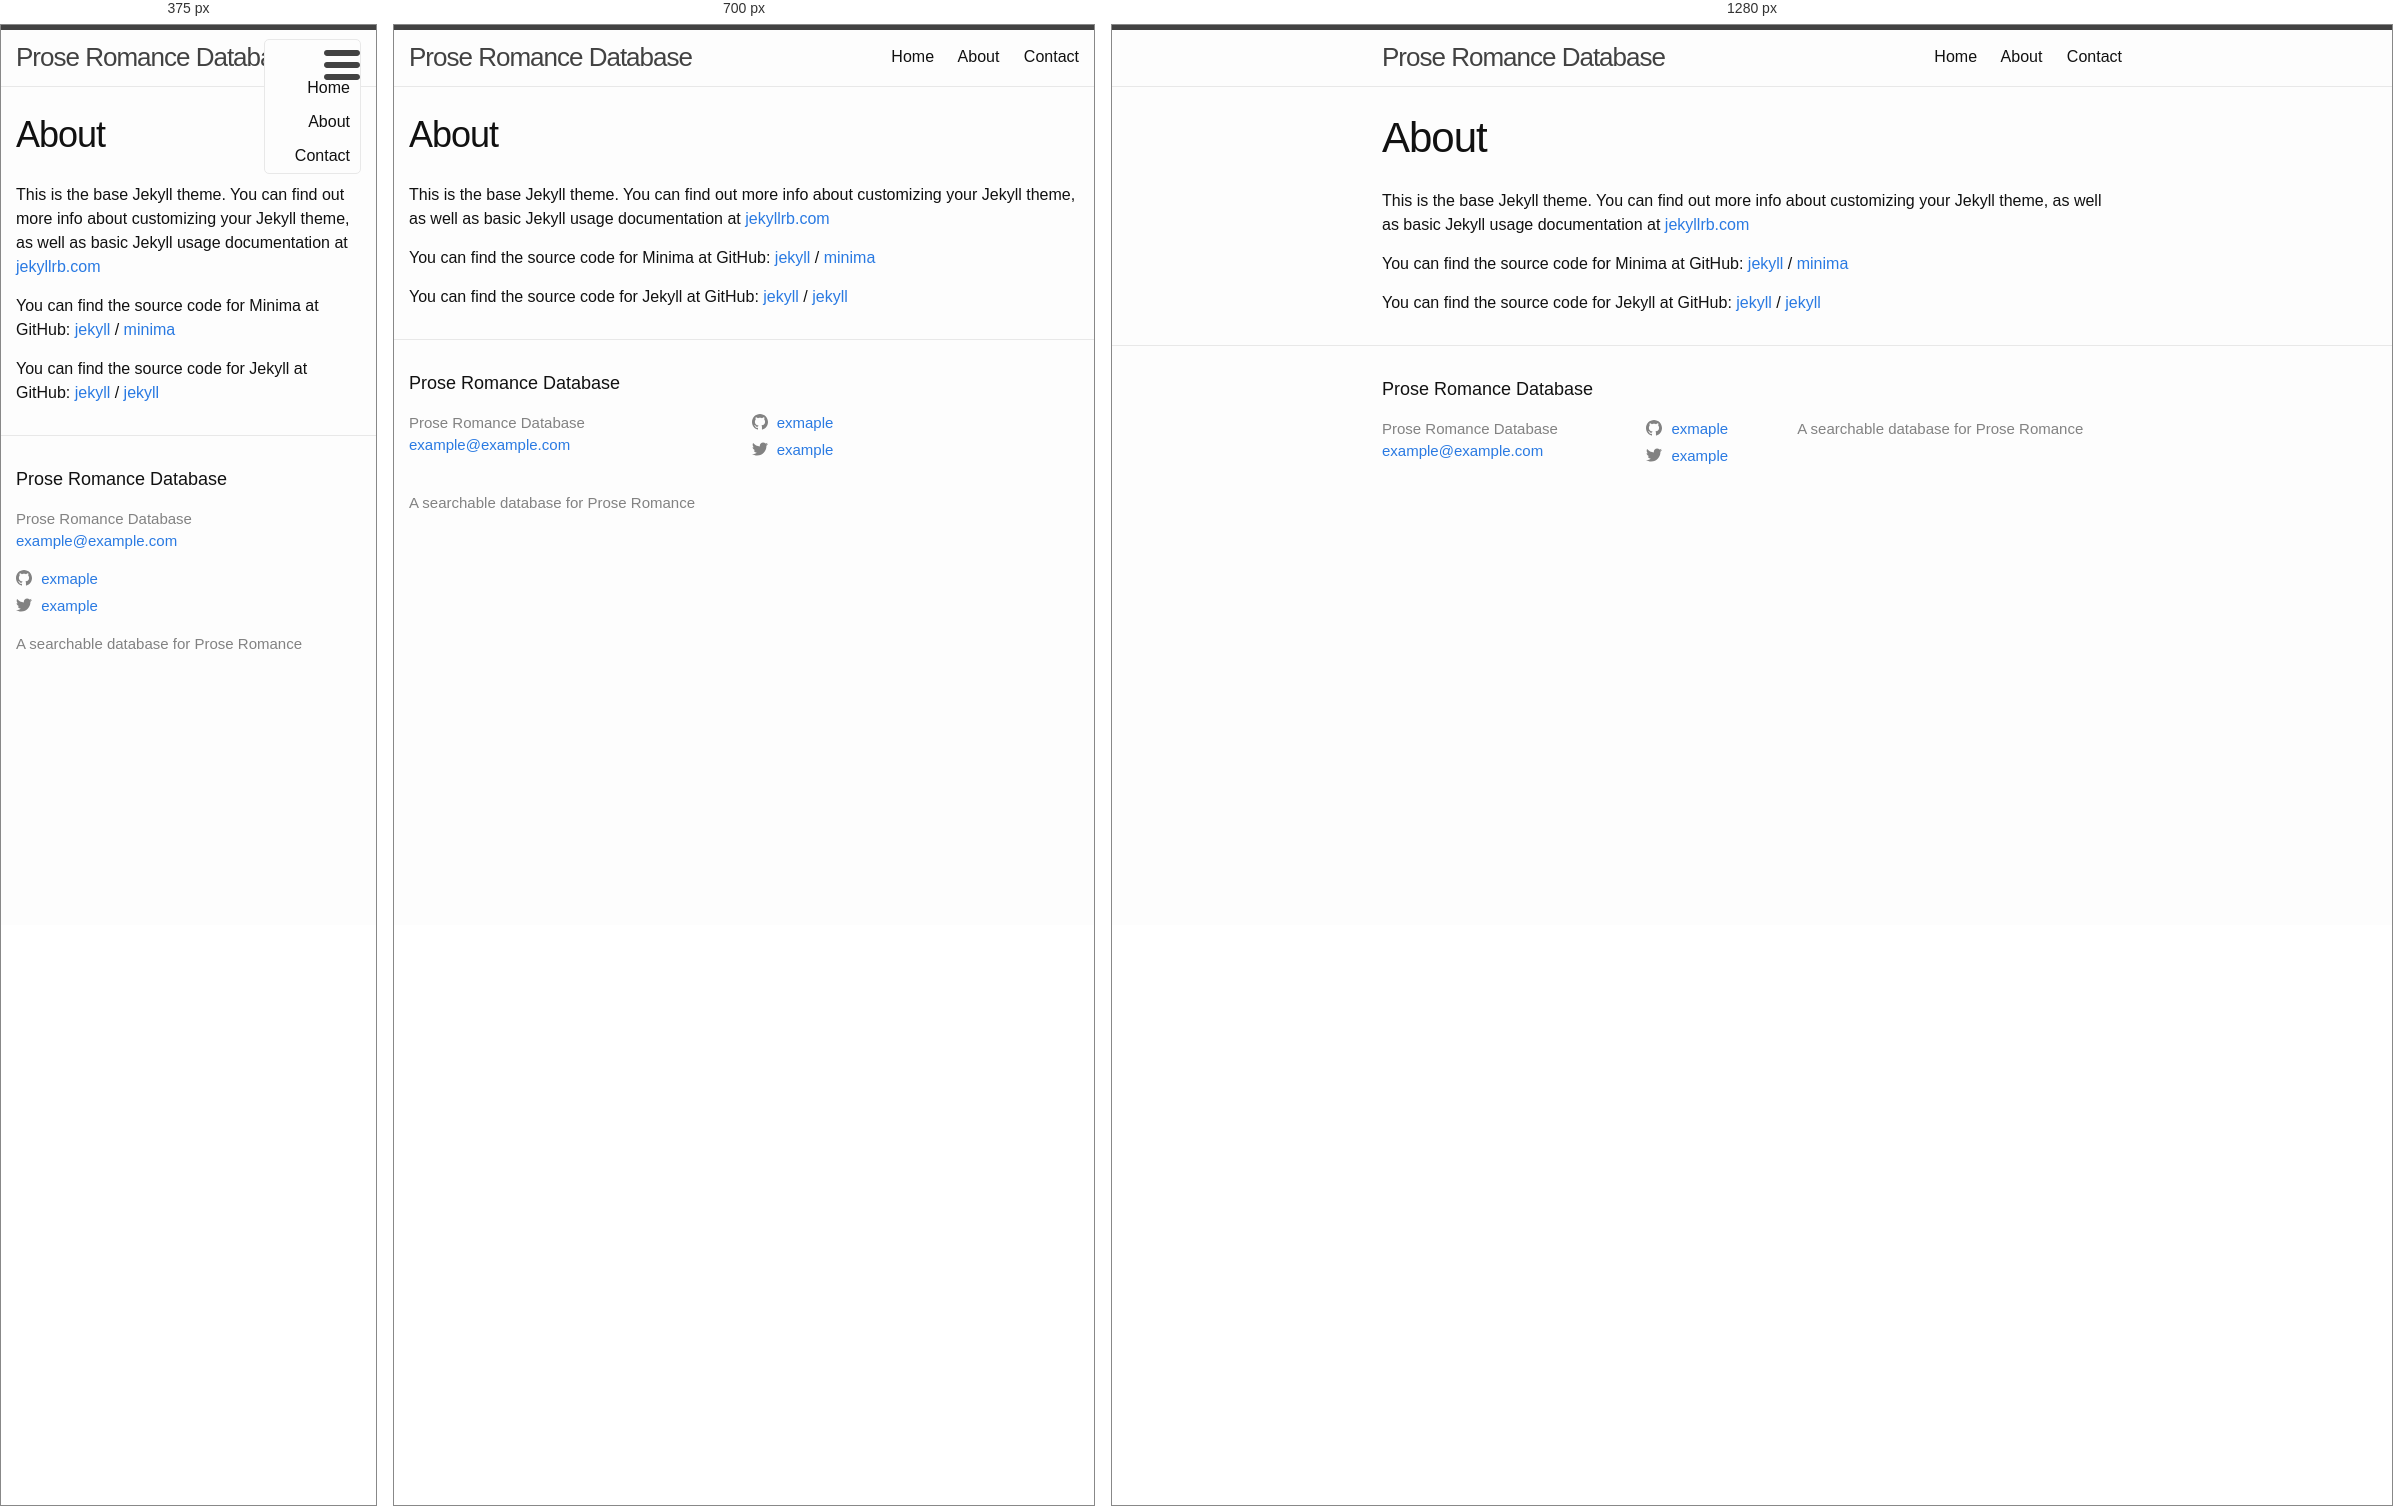
Rendered at 375 px, 700 px and 1280 px, left to right.

<!-- file: index.html -->
<!DOCTYPE html>
<html>

    <head>
  <meta charset="utf-8">
  <meta http-equiv="X-UA-Compatible" content="IE=edge">
  <meta name="viewport" content="width=device-width, initial-scale=1"><!-- Begin Jekyll SEO tag v2.8.0 -->
<title>About | Prose Romance Database</title>
<meta name="generator" content="Jekyll v3.10.0" />
<meta property="og:title" content="About" />
<meta property="og:locale" content="en_US" />
<meta name="description" content="A searchable database for Prose Romance" />
<meta property="og:description" content="A searchable database for Prose Romance" />
<link rel="canonical" href="http://localhost:4000/about/" />
<meta property="og:url" content="http://localhost:4000/about/" />
<meta property="og:site_name" content="Prose Romance Database" />
<meta property="og:type" content="website" />
<meta name="twitter:card" content="summary" />
<meta property="twitter:title" content="About" />
<script type="application/ld+json">
{"@context":"https://schema.org","@type":"WebSite","description":"A searchable database for Prose Romance","headline":"About","name":"Prose Romance Database","url":"http://localhost:4000/about/"}</script>
<!-- End Jekyll SEO tag -->
<link rel="stylesheet" href="/assets/main.css"><link type="application/atom+xml" rel="alternate" href="http://localhost:4000/feed.xml" title="Prose Romance Database" /></head>


  <body>

    <header class="site-header">

  <div class="wrapper">

    <a class="site-title" href="/">Prose Romance Database</a>

    <nav class="site-nav">
      <a href="#" class="menu-icon">
        <svg viewBox="0 0 18 15">
          <path fill="#424242" d="M18,1.484c0,0.82-0.665,1.484-1.484,1.484H1.484C0.665,2.969,0,2.304,0,1.484l0,0C0,0.665,0.665,0,1.484,0 h15.031C17.335,0,18,0.665,18,1.484L18,1.484z"/>
          <path fill="#424242" d="M18,7.516C18,8.335,17.335,9,16.516,9H1.484C0.665,9,0,8.335,0,7.516l0,0c0-0.82,0.665-1.484,1.484-1.484 h15.031C17.335,6.031,18,6.696,18,7.516L18,7.516z"/>
          <path fill="#424242" d="M18,13.516C18,14.335,17.335,15,16.516,15H1.484C0.665,15,0,14.335,0,13.516l0,0 c0-0.82,0.665-1.484,1.484-1.484h15.031C17.335,12.031,18,12.696,18,13.516L18,13.516z"/>
        </svg>
      </a>

      <div class="trigger">
        <a class="page-link" href="/">Home</a>
        <a class="page-link" href="/about">About</a>
        <a class="page-link" href="/contact">Contact</a>
      </div>
    </nav>

  </div>

</header>


    <div class="page-content">
      <div class="wrapper">
        <div class="post">

  <header class="post-header">
    <h2 class="post-title">About</h2>
  </header>

  <article class="post-content">
    <p>This is the base Jekyll theme. You can find out more info about customizing your Jekyll theme, as well as basic Jekyll usage documentation at <a href="https://jekyllrb.com/">jekyllrb.com</a></p>

<p>You can find the source code for Minima at GitHub:
<a href="https://github.com/jekyll">jekyll</a> /
<a href="https://github.com/jekyll/minima">minima</a></p>

<p>You can find the source code for Jekyll at GitHub:
<a href="https://github.com/jekyll">jekyll</a> /
<a href="https://github.com/jekyll/jekyll">jekyll</a></p>


  </article>

      </div>
    </div>

    <footer class="site-footer h-card">
  <data class="u-url" href="/"></data>

  <div class="wrapper">

    <h2 class="footer-heading">Prose Romance Database</h2>

    <div class="footer-col-wrapper">
      <div class="footer-col footer-col-1">
        <ul class="contact-list">
          <li class="p-name">Prose Romance Database</li><li><a class="u-email" href="mailto:example@example.com">example@example.com</a></li></ul>
      </div>

      <div class="footer-col footer-col-2"><ul class="social-media-list"><li><a href="https://github.com/exmaple"><svg class="svg-icon"><use xlink:href="/assets/minima-social-icons.svg#github"></use></svg> <span class="username">exmaple</span></a></li><li><a href="https://www.twitter.com/example"><svg class="svg-icon"><use xlink:href="/assets/minima-social-icons.svg#twitter"></use></svg> <span class="username">example</span></a></li></ul>
</div>

      <div class="footer-col footer-col-3">
        <p>A searchable database for Prose Romance</p>
      </div>
    </div>

  </div>

</footer>


    

  </body>
  

</html>

/* @media block from main.css */
@media screen and (max-width: 800px) { .wrapper { max-width: -webkit-calc(800px - (30px)); max-width: calc(800px - (30px)); padding-right: 15px; padding-left: 15px; } }

/* @media block from main.css */
@media screen and (max-width: 600px) { .site-nav { position: absolute; top: 9px; right: 15px; background-color: #fdfdfd; border: 1px solid #e8e8e8; border-radius: 5px; text-align: right; }
  .site-nav label[for="nav-trigger"] { display: block; float: right; width: 36px; height: 36px; z-index: 2; cursor: pointer; }
  .site-nav .menu-icon { display: block; float: right; width: 36px; height: 26px; line-height: 0; padding-top: 10px; text-align: center; }
  .site-nav .menu-icon > svg { fill: #424242; }
  .site-nav input ~ .trigger { clear: both; display: none; }
  .site-nav input:checked ~ .trigger { display: block; padding-bottom: 5px; }
  .site-nav .page-link { display: block; padding: 5px 10px; margin-left: 20px; }
  .site-nav .page-link:not(:last-child) { margin-right: 0; } }

/* @media block from main.css */
@media screen and (max-width: 800px) { .footer-col-1, .footer-col-2 { width: -webkit-calc(50% - (30px / 2)); width: calc(50% - (30px / 2)); }
  .footer-col-3 { width: -webkit-calc(100% - (30px / 2)); width: calc(100% - (30px / 2)); } }

/* @media block from main.css */
@media screen and (max-width: 600px) { .footer-col { float: none; width: -webkit-calc(100% - (30px / 2)); width: calc(100% - (30px / 2)); } }

/* @media block from main.css */
@media screen and (max-width: 800px) { .post-title { font-size: 36px; } }

/* @media block from main.css */
@media screen and (max-width: 800px) { .post-content h2 { font-size: 28px; } }

/* @media block from main.css */
@media screen and (max-width: 800px) { .post-content h3 { font-size: 22px; } }

/* @media block from main.css */
@media screen and (max-width: 800px) { .post-content h4 { font-size: 18px; } }